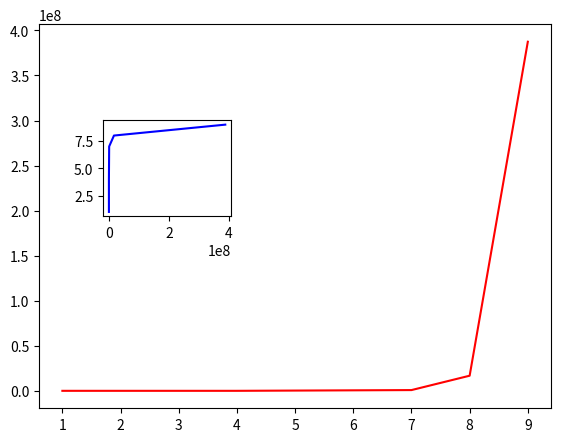

Write Python code to recreate this figure.
import numpy as np
import matplotlib.pyplot as plt

x= np.array([1,2,3,3,4,7,8,9])
y= x ** x
fig = plt.figure()
axes1 = fig.add_axes([0.1,0.1,0.8,0.8])
axes2 = fig.add_axes([0.2,0.5,0.2,0.2])
axes1.plot(x,y,'r')
axes2.plot(y,x,'b')
plt.show()
